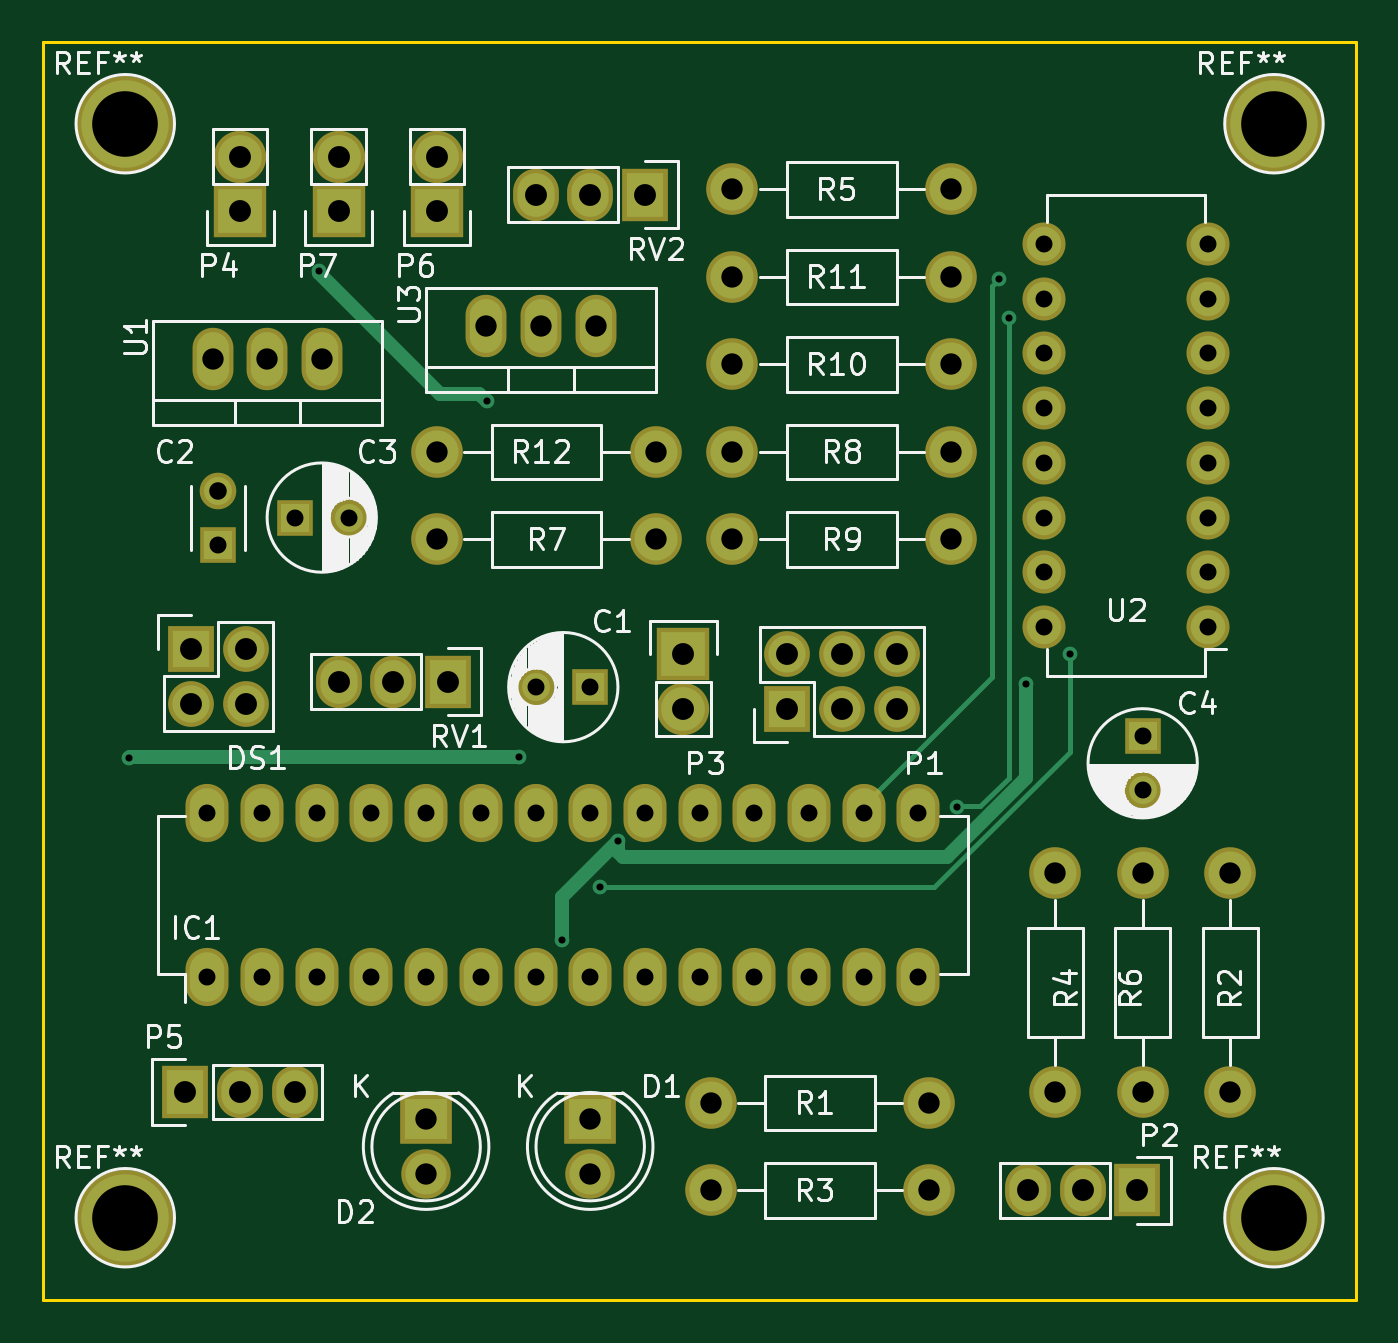
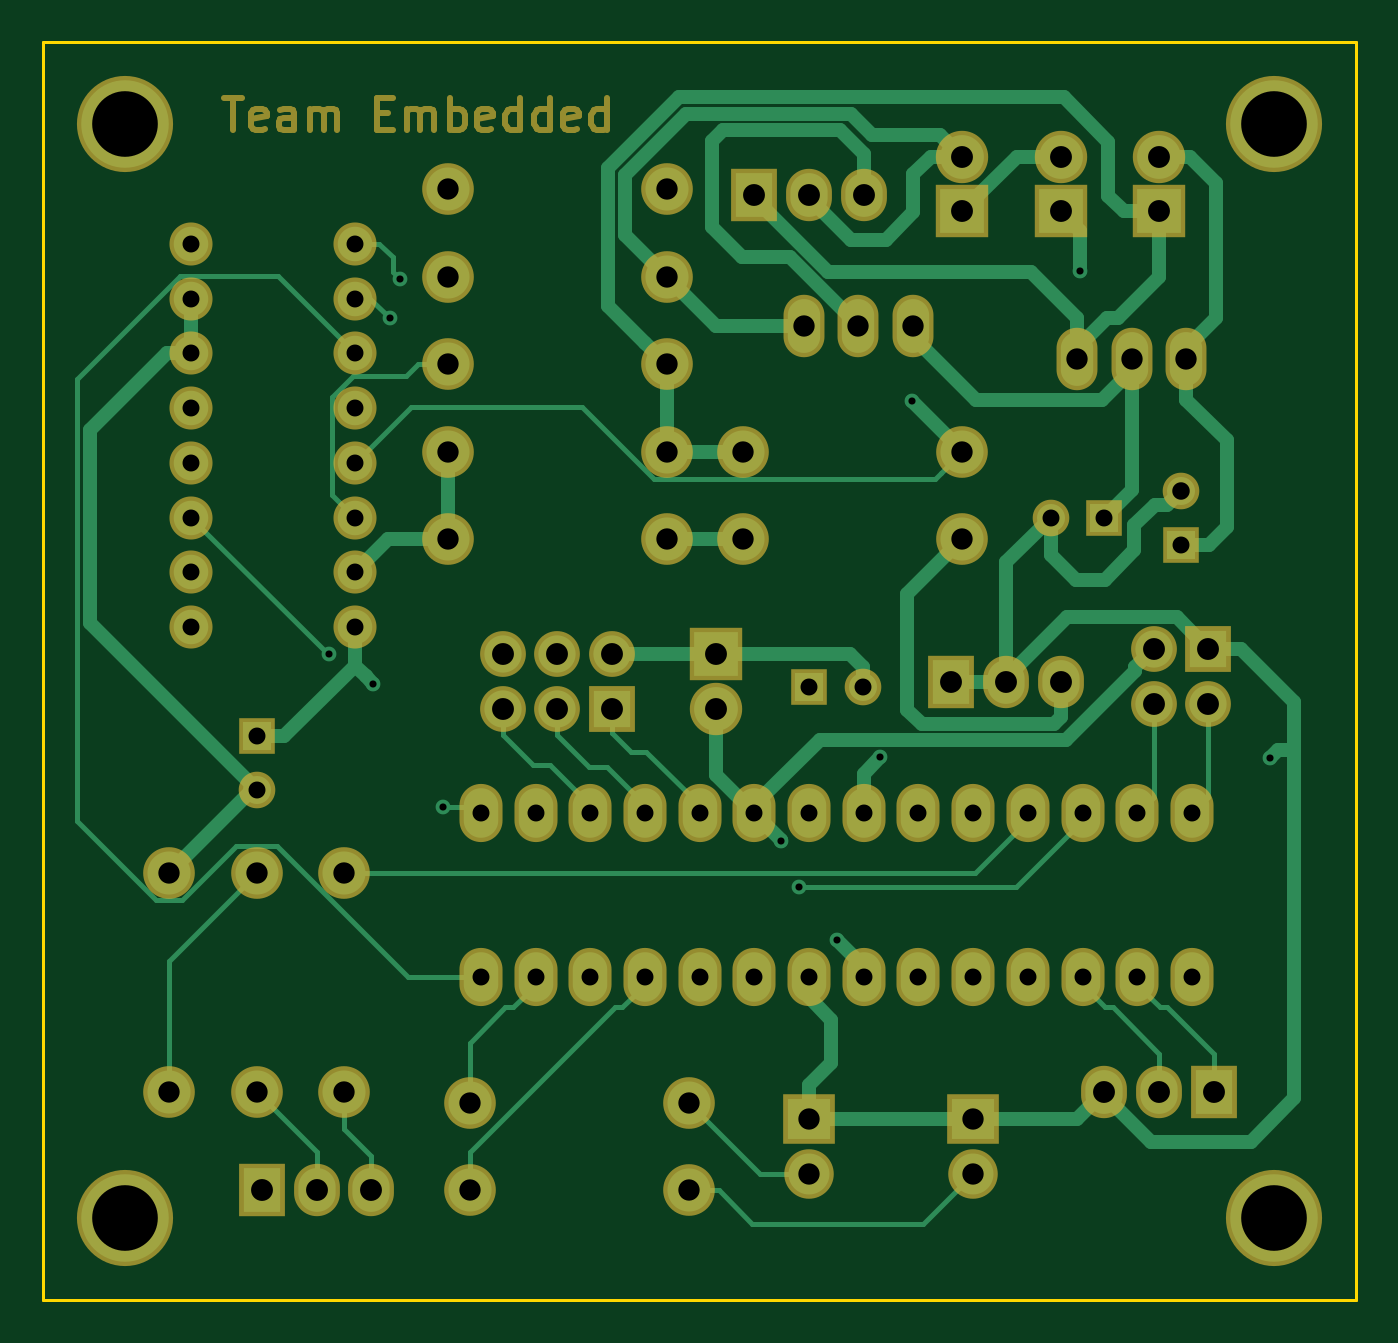
Circuit board: 8 layer files. Board 61.0 x 58.4 mm.
- bottom_copper: Project-B.Cu.gbr (16208 bytes)
- bottom_mask: Project-B.Mask.gbr (7689 bytes)
- bottom_silk: Project-B.SilkS.gbr (267 bytes)
- outline: Project-Edge.Cuts.gbr (491 bytes)
- top_copper: Project-F.Cu.gbr (5418 bytes)
- top_mask: Project-F.Mask.gbr (3840 bytes)
- top_silk: Project-F.SilkS.gbr (40061 bytes)
- drill: Project.drl (1809 bytes)

=== bottom_copper: Project-B.Cu.gbr (16208 bytes, source omitted) ===
=== bottom_mask: Project-B.Mask.gbr (7689 bytes, source omitted) ===
=== bottom_silk: Project-B.SilkS.gbr ===
G04 #@! TF.FileFunction,Legend,Bot*
%FSLAX46Y46*%
G04 Gerber Fmt 4.6, Leading zero omitted, Abs format (unit mm)*
G04 Created by KiCad (PCBNEW 4.0.2-stable) date 2016-10-26 13:47:51*
%MOMM*%
G01*
G04 APERTURE LIST*
%ADD10C,0.100000*%
G04 APERTURE END LIST*
D10*
M02*

=== outline: Project-Edge.Cuts.gbr ===
G04 #@! TF.FileFunction,Profile,NP*
%FSLAX46Y46*%
G04 Gerber Fmt 4.6, Leading zero omitted, Abs format (unit mm)*
G04 Created by KiCad (PCBNEW 4.0.2-stable) date 2016-10-26 13:47:51*
%MOMM*%
G01*
G04 APERTURE LIST*
%ADD10C,0.100000*%
%ADD11C,0.150000*%
G04 APERTURE END LIST*
D10*
D11*
X115570000Y-87630000D02*
X115570000Y-29210000D01*
X176530000Y-87630000D02*
X115570000Y-87630000D01*
X176530000Y-29210000D02*
X176530000Y-87630000D01*
X115570000Y-29210000D02*
X176530000Y-29210000D01*
M02*

=== top_copper: Project-F.Cu.gbr ===
G04 #@! TF.FileFunction,Copper,L1,Top,Signal*
%FSLAX46Y46*%
G04 Gerber Fmt 4.6, Leading zero omitted, Abs format (unit mm)*
G04 Created by KiCad (PCBNEW 4.0.2-stable) date 2016-10-26 13:47:51*
%MOMM*%
G01*
G04 APERTURE LIST*
%ADD10C,0.100000*%
%ADD11R,1.300000X1.300000*%
%ADD12C,1.300000*%
%ADD13R,2.000000X1.900000*%
%ADD14C,1.900000*%
%ADD15R,1.727200X1.727200*%
%ADD16O,1.727200X1.727200*%
%ADD17R,1.727200X2.032000*%
%ADD18O,1.727200X2.032000*%
%ADD19R,2.032000X2.032000*%
%ADD20O,2.032000X2.032000*%
%ADD21C,1.998980*%
%ADD22O,1.501140X2.499360*%
%ADD23O,1.600000X1.600000*%
%ADD24O,1.600000X2.300000*%
%ADD25C,4.064000*%
%ADD26C,0.685800*%
%ADD27C,0.635000*%
%ADD28C,0.254000*%
G04 APERTURE END LIST*
D10*
D11*
X140970000Y-59182000D03*
D12*
X138470000Y-59182000D03*
D11*
X123698000Y-52578000D03*
D12*
X123698000Y-50078000D03*
D11*
X127254000Y-51308000D03*
D12*
X129754000Y-51308000D03*
D11*
X166624000Y-61468000D03*
D12*
X166624000Y-63968000D03*
D13*
X140970000Y-79248000D03*
D14*
X140970000Y-81788000D03*
D13*
X133350000Y-79248000D03*
D14*
X133350000Y-81788000D03*
D15*
X150114000Y-60198000D03*
D16*
X150114000Y-57658000D03*
X152654000Y-60198000D03*
X152654000Y-57658000D03*
X155194000Y-60198000D03*
X155194000Y-57658000D03*
D17*
X166370000Y-82550000D03*
D18*
X163830000Y-82550000D03*
X161290000Y-82550000D03*
D19*
X145288000Y-57658000D03*
D20*
X145288000Y-60198000D03*
D19*
X124714000Y-37084000D03*
D20*
X124714000Y-34544000D03*
D17*
X122174000Y-77978000D03*
D18*
X124714000Y-77978000D03*
X127254000Y-77978000D03*
D19*
X133858000Y-37084000D03*
D20*
X133858000Y-34544000D03*
D19*
X129286000Y-37084000D03*
D20*
X129286000Y-34544000D03*
D21*
X156718000Y-78486000D03*
X146558000Y-78486000D03*
X170688000Y-67818000D03*
X170688000Y-77978000D03*
X156718000Y-82550000D03*
X146558000Y-82550000D03*
X166624000Y-77978000D03*
X166624000Y-67818000D03*
X147574000Y-36068000D03*
X157734000Y-36068000D03*
X162560000Y-67818000D03*
X162560000Y-77978000D03*
X144018000Y-52324000D03*
X133858000Y-52324000D03*
X157734000Y-48260000D03*
X147574000Y-48260000D03*
X147574000Y-52324000D03*
X157734000Y-52324000D03*
X157734000Y-44196000D03*
X147574000Y-44196000D03*
X147574000Y-40132000D03*
X157734000Y-40132000D03*
X144018000Y-48260000D03*
X133858000Y-48260000D03*
D17*
X134366000Y-58928000D03*
D18*
X131826000Y-58928000D03*
X129286000Y-58928000D03*
D17*
X143510000Y-36322000D03*
D18*
X140970000Y-36322000D03*
X138430000Y-36322000D03*
D22*
X125984000Y-43942000D03*
X128524000Y-43942000D03*
X123444000Y-43942000D03*
X138684000Y-42418000D03*
X141224000Y-42418000D03*
X136144000Y-42418000D03*
D15*
X122428000Y-57404000D03*
D16*
X124968000Y-57404000D03*
X122428000Y-59944000D03*
X124968000Y-59944000D03*
D23*
X169672000Y-56388000D03*
X169672000Y-53848000D03*
X169672000Y-51308000D03*
X169672000Y-48768000D03*
X169672000Y-46228000D03*
X169672000Y-43688000D03*
X169672000Y-41148000D03*
X169672000Y-38608000D03*
X162052000Y-38608000D03*
X162052000Y-41148000D03*
X162052000Y-43688000D03*
X162052000Y-46228000D03*
X162052000Y-48768000D03*
X162052000Y-51308000D03*
X162052000Y-53848000D03*
X162052000Y-56388000D03*
D24*
X123190000Y-72644000D03*
X125730000Y-72644000D03*
X128270000Y-72644000D03*
X130810000Y-72644000D03*
X133350000Y-72644000D03*
X135890000Y-72644000D03*
X138430000Y-72644000D03*
X140970000Y-72644000D03*
X143510000Y-72644000D03*
X146050000Y-72644000D03*
X148590000Y-72644000D03*
X151130000Y-72644000D03*
X153670000Y-72644000D03*
X156210000Y-72644000D03*
X156210000Y-65024000D03*
X153670000Y-65024000D03*
X151130000Y-65024000D03*
X148590000Y-65024000D03*
X146050000Y-65024000D03*
X143510000Y-65024000D03*
X140970000Y-65024000D03*
X138430000Y-65024000D03*
X135890000Y-65024000D03*
X133350000Y-65024000D03*
X130810000Y-65024000D03*
X128270000Y-65024000D03*
X125730000Y-65024000D03*
X123190000Y-65024000D03*
D25*
X119380000Y-33020000D03*
X172720000Y-33020000D03*
X172720000Y-83820000D03*
X119380000Y-83820000D03*
D26*
X119557800Y-62458600D03*
X137668000Y-62433220D03*
X161213800Y-59029600D03*
X142265400Y-66344800D03*
X139674600Y-70942200D03*
X128371600Y-39852600D03*
X136169400Y-45897800D03*
X141427200Y-68478400D03*
X163245800Y-57658000D03*
X159969200Y-40233600D03*
X157988000Y-64770000D03*
X160426400Y-42062400D03*
D27*
X137668000Y-62433220D02*
X119583180Y-62433220D01*
X119583180Y-62433220D02*
X119557800Y-62458600D01*
X157556200Y-67056000D02*
X161213800Y-63398400D01*
X161213800Y-63398400D02*
X161213800Y-59029600D01*
X142491667Y-67056000D02*
X157556200Y-67056000D01*
X142265400Y-66344800D02*
X142265400Y-66829733D01*
X142265400Y-66829733D02*
X142491667Y-67056000D01*
X139674600Y-70942200D02*
X139674600Y-68935600D01*
X139674600Y-68935600D02*
X142265400Y-66344800D01*
X133972301Y-45554901D02*
X128371600Y-39954200D01*
X128371600Y-39954200D02*
X128371600Y-39852600D01*
X136169400Y-45897800D02*
X135826501Y-45554901D01*
X135826501Y-45554901D02*
X133972301Y-45554901D01*
D28*
X163245800Y-57658000D02*
X163245800Y-62174637D01*
X163245800Y-62174637D02*
X156942037Y-68478400D01*
X156942037Y-68478400D02*
X141427200Y-68478400D01*
X159969200Y-40233600D02*
X159626301Y-40576499D01*
X159626301Y-40576499D02*
X159626301Y-58717699D01*
X159626301Y-58717699D02*
X153670000Y-64674000D01*
X153670000Y-64674000D02*
X153670000Y-65024000D01*
X159084764Y-64719200D02*
X158038800Y-64719200D01*
X158038800Y-64719200D02*
X157988000Y-64770000D01*
X160426400Y-42062400D02*
X160426400Y-63377564D01*
X160426400Y-63377564D02*
X159084764Y-64719200D01*
M02*

=== top_mask: Project-F.Mask.gbr ===
G04 #@! TF.FileFunction,Soldermask,Top*
%FSLAX46Y46*%
G04 Gerber Fmt 4.6, Leading zero omitted, Abs format (unit mm)*
G04 Created by KiCad (PCBNEW 4.0.2-stable) date 2016-10-26 13:47:51*
%MOMM*%
G01*
G04 APERTURE LIST*
%ADD10C,0.100000*%
%ADD11R,1.700000X1.700000*%
%ADD12C,1.700000*%
%ADD13R,2.400000X2.300000*%
%ADD14C,2.300000*%
%ADD15R,2.127200X2.127200*%
%ADD16O,2.127200X2.127200*%
%ADD17R,2.127200X2.432000*%
%ADD18O,2.127200X2.432000*%
%ADD19R,2.432000X2.432000*%
%ADD20O,2.432000X2.432000*%
%ADD21C,2.398980*%
%ADD22O,1.901140X2.899360*%
%ADD23O,2.000000X2.000000*%
%ADD24O,2.000000X2.700000*%
%ADD25C,4.464000*%
G04 APERTURE END LIST*
D10*
D11*
X140970000Y-59182000D03*
D12*
X138470000Y-59182000D03*
D11*
X123698000Y-52578000D03*
D12*
X123698000Y-50078000D03*
D11*
X127254000Y-51308000D03*
D12*
X129754000Y-51308000D03*
D11*
X166624000Y-61468000D03*
D12*
X166624000Y-63968000D03*
D13*
X140970000Y-79248000D03*
D14*
X140970000Y-81788000D03*
D13*
X133350000Y-79248000D03*
D14*
X133350000Y-81788000D03*
D15*
X150114000Y-60198000D03*
D16*
X150114000Y-57658000D03*
X152654000Y-60198000D03*
X152654000Y-57658000D03*
X155194000Y-60198000D03*
X155194000Y-57658000D03*
D17*
X166370000Y-82550000D03*
D18*
X163830000Y-82550000D03*
X161290000Y-82550000D03*
D19*
X145288000Y-57658000D03*
D20*
X145288000Y-60198000D03*
D19*
X124714000Y-37084000D03*
D20*
X124714000Y-34544000D03*
D17*
X122174000Y-77978000D03*
D18*
X124714000Y-77978000D03*
X127254000Y-77978000D03*
D19*
X133858000Y-37084000D03*
D20*
X133858000Y-34544000D03*
D19*
X129286000Y-37084000D03*
D20*
X129286000Y-34544000D03*
D21*
X156718000Y-78486000D03*
X146558000Y-78486000D03*
X170688000Y-67818000D03*
X170688000Y-77978000D03*
X156718000Y-82550000D03*
X146558000Y-82550000D03*
X166624000Y-77978000D03*
X166624000Y-67818000D03*
X147574000Y-36068000D03*
X157734000Y-36068000D03*
X162560000Y-67818000D03*
X162560000Y-77978000D03*
X144018000Y-52324000D03*
X133858000Y-52324000D03*
X157734000Y-48260000D03*
X147574000Y-48260000D03*
X147574000Y-52324000D03*
X157734000Y-52324000D03*
X157734000Y-44196000D03*
X147574000Y-44196000D03*
X147574000Y-40132000D03*
X157734000Y-40132000D03*
X144018000Y-48260000D03*
X133858000Y-48260000D03*
D17*
X134366000Y-58928000D03*
D18*
X131826000Y-58928000D03*
X129286000Y-58928000D03*
D17*
X143510000Y-36322000D03*
D18*
X140970000Y-36322000D03*
X138430000Y-36322000D03*
D22*
X125984000Y-43942000D03*
X128524000Y-43942000D03*
X123444000Y-43942000D03*
X138684000Y-42418000D03*
X141224000Y-42418000D03*
X136144000Y-42418000D03*
D15*
X122428000Y-57404000D03*
D16*
X124968000Y-57404000D03*
X122428000Y-59944000D03*
X124968000Y-59944000D03*
D23*
X169672000Y-56388000D03*
X169672000Y-53848000D03*
X169672000Y-51308000D03*
X169672000Y-48768000D03*
X169672000Y-46228000D03*
X169672000Y-43688000D03*
X169672000Y-41148000D03*
X169672000Y-38608000D03*
X162052000Y-38608000D03*
X162052000Y-41148000D03*
X162052000Y-43688000D03*
X162052000Y-46228000D03*
X162052000Y-48768000D03*
X162052000Y-51308000D03*
X162052000Y-53848000D03*
X162052000Y-56388000D03*
D24*
X123190000Y-72644000D03*
X125730000Y-72644000D03*
X128270000Y-72644000D03*
X130810000Y-72644000D03*
X133350000Y-72644000D03*
X135890000Y-72644000D03*
X138430000Y-72644000D03*
X140970000Y-72644000D03*
X143510000Y-72644000D03*
X146050000Y-72644000D03*
X148590000Y-72644000D03*
X151130000Y-72644000D03*
X153670000Y-72644000D03*
X156210000Y-72644000D03*
X156210000Y-65024000D03*
X153670000Y-65024000D03*
X151130000Y-65024000D03*
X148590000Y-65024000D03*
X146050000Y-65024000D03*
X143510000Y-65024000D03*
X140970000Y-65024000D03*
X138430000Y-65024000D03*
X135890000Y-65024000D03*
X133350000Y-65024000D03*
X130810000Y-65024000D03*
X128270000Y-65024000D03*
X125730000Y-65024000D03*
X123190000Y-65024000D03*
D25*
X119380000Y-33020000D03*
X172720000Y-33020000D03*
X172720000Y-83820000D03*
X119380000Y-83820000D03*
M02*

=== top_silk: Project-F.SilkS.gbr (40061 bytes, source omitted) ===
=== drill: Project.drl ===
M48
;DRILL file {KiCad 4.0.2-stable} date 2016-10-26 13:42:18
;FORMAT={-:-/ absolute / inch / decimal}
FMAT,2
INCH,TZ
T1C0.013
T2C0.031
T3C0.032
T4C0.039
T5C0.040
T6C0.120
%
G90
G05
M72
T1
X4.707Y-2.459
X5.054Y-1.569
X5.361Y-1.807
X5.42Y-2.458
X5.499Y-2.793
X5.568Y-2.696
X5.601Y-2.612
X6.22Y-2.55
X6.298Y-1.584
X6.316Y-1.656
X6.347Y-2.324
X6.427Y-2.27
T2
X4.85Y-2.56
X4.85Y-2.86
X4.87Y-2.07
X4.95Y-2.56
X4.95Y-2.86
X5.01Y-2.02
X5.05Y-2.56
X5.05Y-2.86
X5.1084Y-2.02
X5.15Y-2.56
X5.15Y-2.86
X5.25Y-2.56
X5.25Y-2.86
X5.35Y-2.56
X5.35Y-2.86
X5.45Y-2.56
X5.45Y-2.86
X5.4516Y-2.33
X5.55Y-2.33
X5.55Y-2.56
X5.55Y-2.86
X5.65Y-2.56
X5.65Y-2.86
X5.75Y-2.56
X5.75Y-2.86
X5.85Y-2.56
X5.85Y-2.86
X5.95Y-2.56
X5.95Y-2.86
X6.05Y-2.56
X6.05Y-2.86
X6.15Y-2.56
X6.15Y-2.86
X6.38Y-1.52
X6.38Y-1.62
X6.38Y-1.72
X6.38Y-1.82
X6.38Y-1.92
X6.38Y-2.02
X6.38Y-2.12
X6.38Y-2.22
X6.56Y-2.42
X6.56Y-2.5184
X6.68Y-1.52
X6.68Y-1.62
X6.68Y-1.72
X6.68Y-1.82
X6.68Y-1.92
X6.68Y-2.02
X6.68Y-2.12
X6.68Y-2.22
T3
X4.87Y-1.9716
T4
X4.86Y-1.73
X4.96Y-1.73
X5.06Y-1.73
X5.25Y-3.12
X5.25Y-3.22
X5.27Y-1.9
X5.27Y-2.06
X5.36Y-1.67
X5.46Y-1.67
X5.55Y-3.12
X5.55Y-3.22
X5.56Y-1.67
X5.67Y-1.9
X5.67Y-2.06
X5.77Y-3.09
X5.77Y-3.25
X5.81Y-1.42
X5.81Y-1.58
X5.81Y-1.74
X5.81Y-1.9
X5.81Y-2.06
X6.17Y-3.09
X6.17Y-3.25
X6.21Y-1.42
X6.21Y-1.58
X6.21Y-1.74
X6.21Y-1.9
X6.21Y-2.06
X6.4Y-2.67
X6.4Y-3.07
X6.56Y-2.67
X6.56Y-3.07
X6.72Y-2.67
X6.72Y-3.07
T5
X4.81Y-3.07
X4.82Y-2.26
X4.82Y-2.36
X4.91Y-1.36
X4.91Y-1.46
X4.91Y-3.07
X4.92Y-2.26
X4.92Y-2.36
X5.01Y-3.07
X5.09Y-1.36
X5.09Y-1.46
X5.09Y-2.32
X5.19Y-2.32
X5.27Y-1.36
X5.27Y-1.46
X5.29Y-2.32
X5.45Y-1.43
X5.55Y-1.43
X5.65Y-1.43
X5.72Y-2.27
X5.72Y-2.37
X5.91Y-2.27
X5.91Y-2.37
X6.01Y-2.27
X6.01Y-2.37
X6.11Y-2.27
X6.11Y-2.37
X6.35Y-3.25
X6.45Y-3.25
X6.55Y-3.25
T6
X4.7Y-1.3
X4.7Y-3.3
X6.8Y-1.3
X6.8Y-3.3
T0
M30

